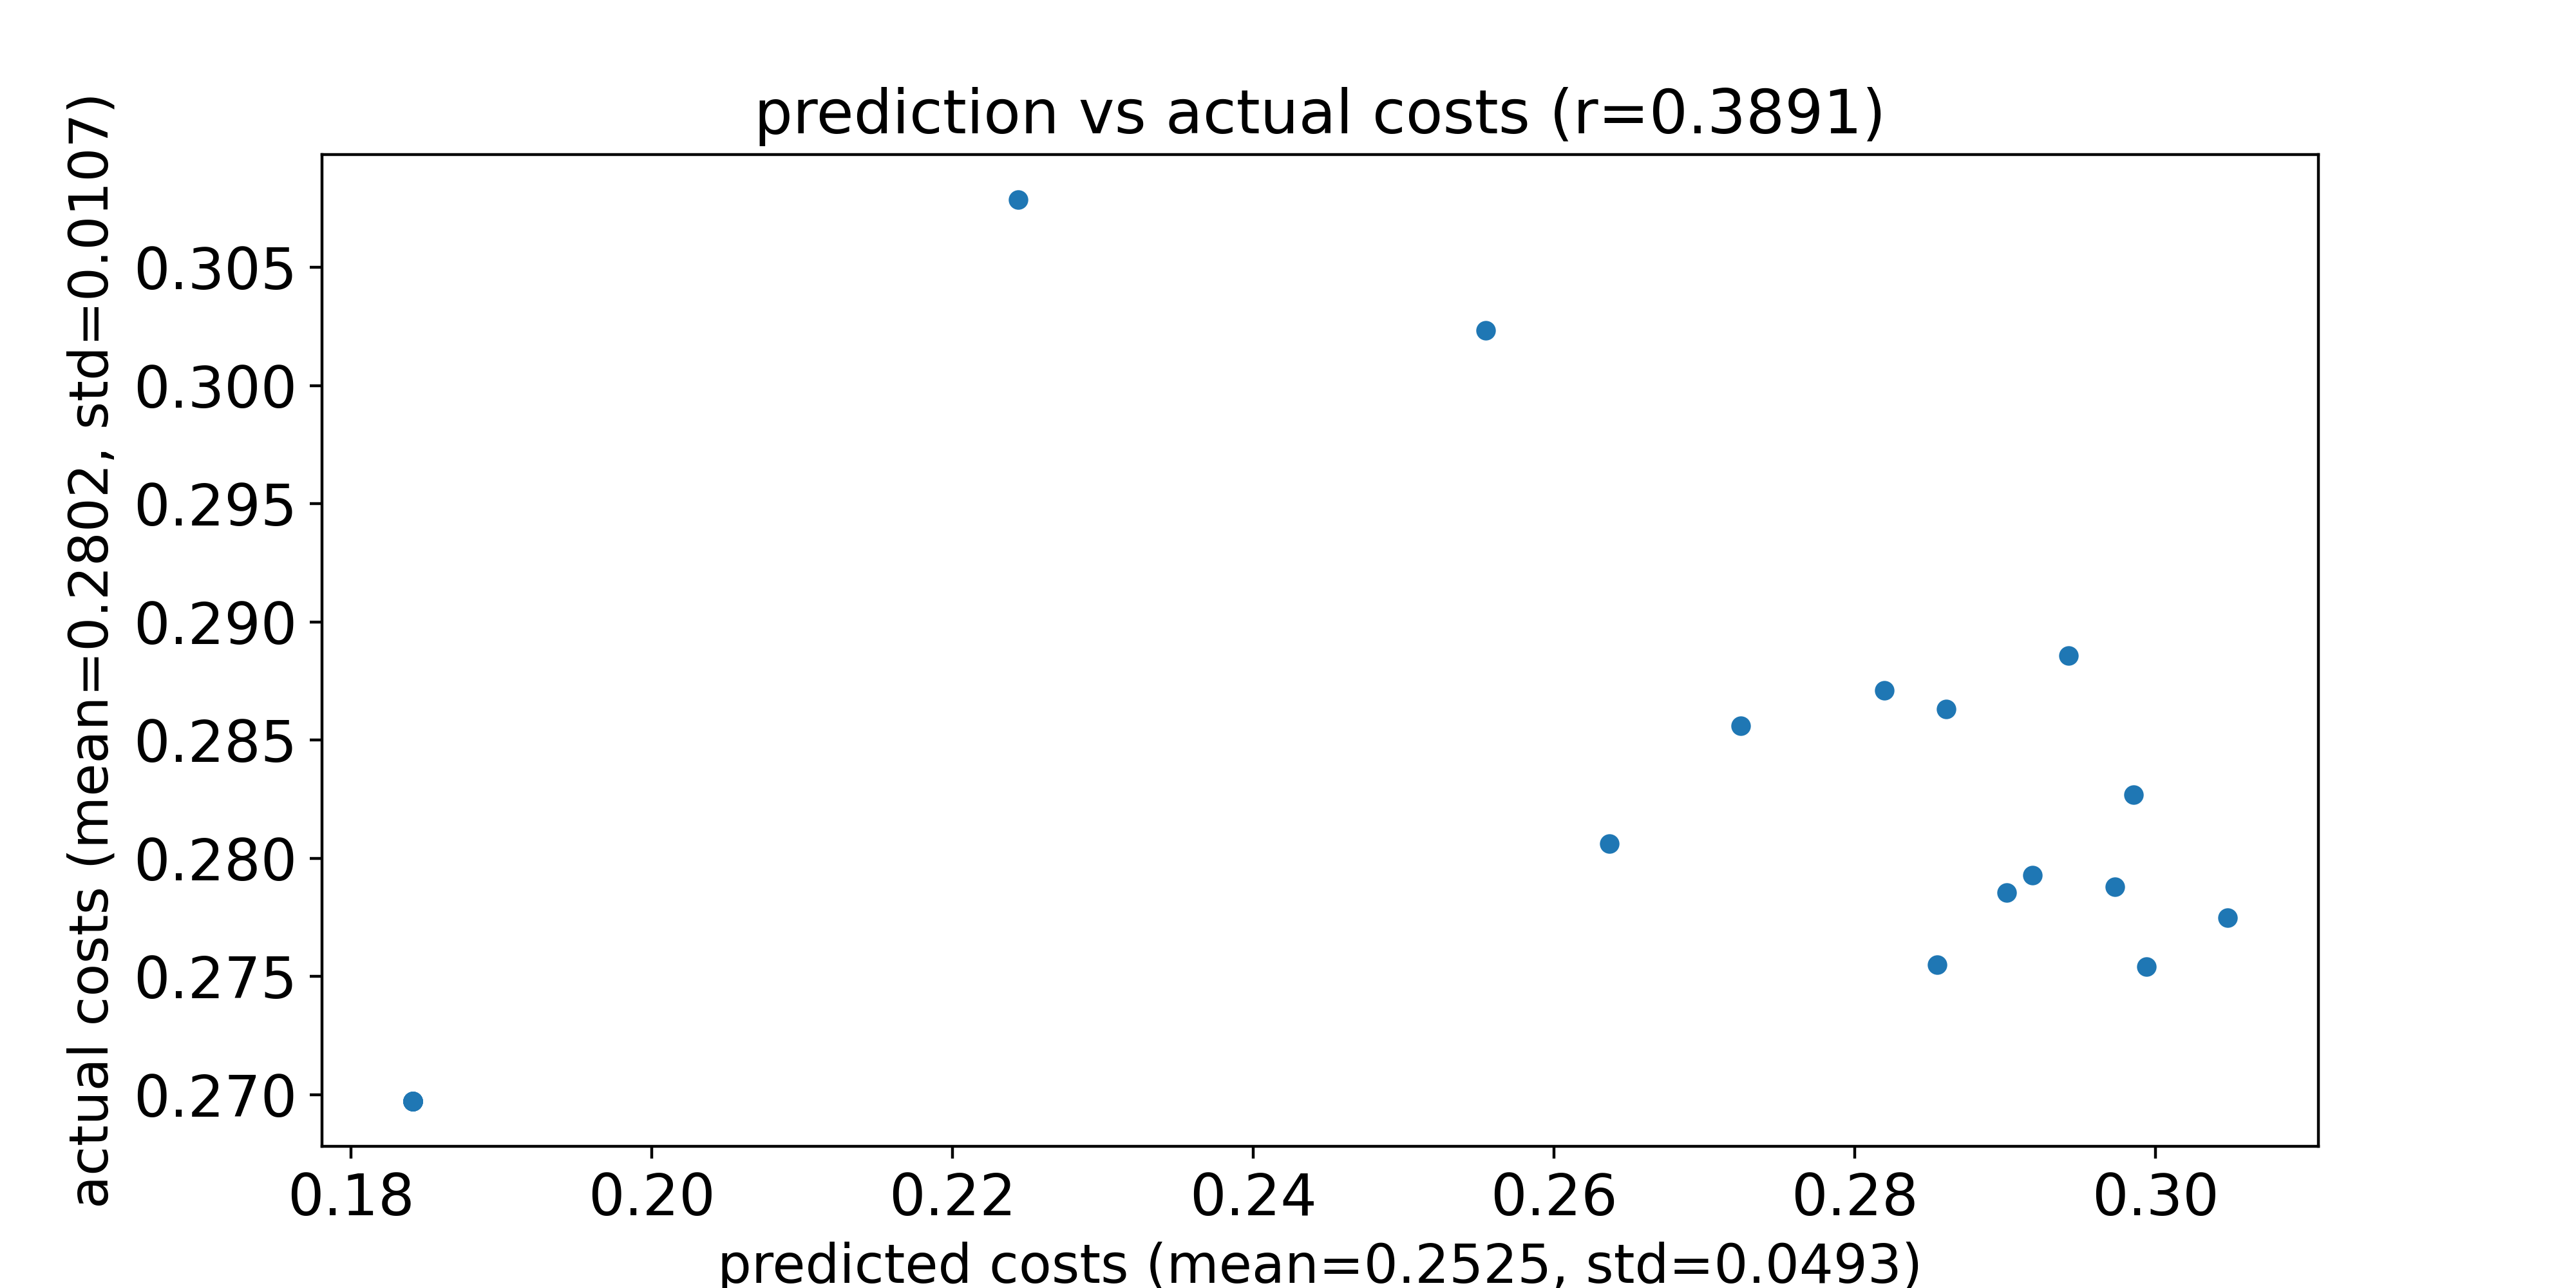

The data file committed next to this chart (first rows):
predicted costs, actual costs
0.282, 0.2871
0.2901, 0.2786
0.3048, 0.2775
0.2555, 0.3023
0.2973, 0.2788
0.2724, 0.2856
0.2942, 0.2886
0.2918, 0.2793
0.2861, 0.2863
0.2855, 0.2755
0.2243, 0.3079
0.2985, 0.2827
0.2637, 0.2806
0.2994, 0.2754
0.1841, 0.2697
0.1841, 0.2697
0.1841, 0.2697
0.1841, 0.2697
0.1841, 0.2697
0.1841, 0.2697
